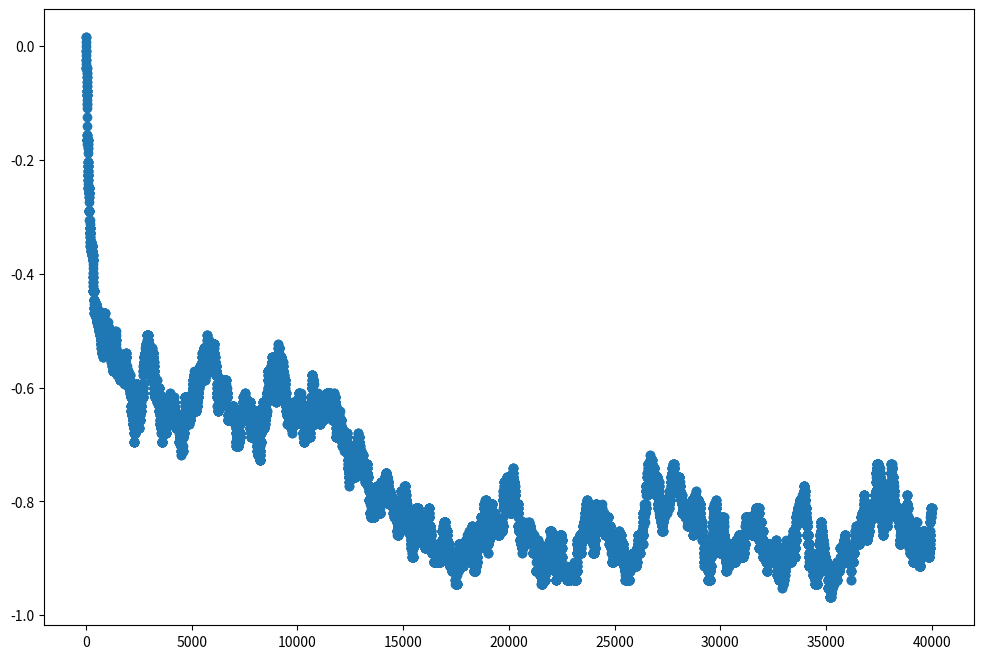

The matplotlib source for this figure:
################################
import numpy as np
import matplotlib
import matplotlib.pyplot as plt
import itertools
################################
class walker:

   #Initialize the walker
   def __init__(self,npart,kt):

      self.npart = npart #number of particles
      self.kt = kt #kB T

      #initialize the random spins with <s_i>= +/- 1
      self.config = 2 * np.random.randint(2, size=(npart,npart)) - 1

   #sum spins for nearest neighbors to lattice site (i,j) w/ PBC
   def neighbors(self,i,j):

      return self.config[(i+1)%self.npart,j] + self.config[(i-1)%self.npart,j] \
             +self.config[i,(j+1)%self.npart] + self.config[i,(j-1)%self.npart]

   #Compute the move using Metropolis Hastings
   def move(self):
    
      #pick random lattice site 
      i = np.random.randint(0,self.npart)
      j = np.random.randint(0,self.npart)

      spin = self.config[i,j]
   
      #compute nearest neighbor spin sum
      sumnb = self.neighbors(i,j)      

      #the energy cost to flip spin at (i,j)
      de = 2.*spin*sumnb

      #flip (i,j) if it lowers the energy
      if (de < 0):
         spin *= -1
      #accept it with probability given by Boltzmann weight
      elif ( np.random.uniform() <= np.exp(-de/self.kt) ):
         spin *= -1

      #update the configuration
      self.config[i,j] = spin

      return

   #compute the energy of the system E = -\sum_{<ij>} s_is_j 
   def energy(self):

      energy = 0.

      for i in range(self.npart):
         for j in range(self.npart): 
            sumnb = self.neighbors(i,j)
            energy += -self.config[i,j]*sumnb
      
      return energy/4.

   #compute the total magnetization M = \sum_i s_i
   def magnetization(self):
      return np.sum(self.config)

#################################################################
gpts = 100 #temp grid
N = 16 #lattice sites
steps = 40000 #time steps
wait = 1 #time between checking moves

energies = np.zeros(steps)

lattice = walker(N,2.)

for i in range(steps):

   lattice.move()
   energies[i] = lattice.energy()/N**2.

fig=plt.figure(figsize=(12,8))
plt.scatter(np.arange(1,steps+1,1),energies)
plt.show()
